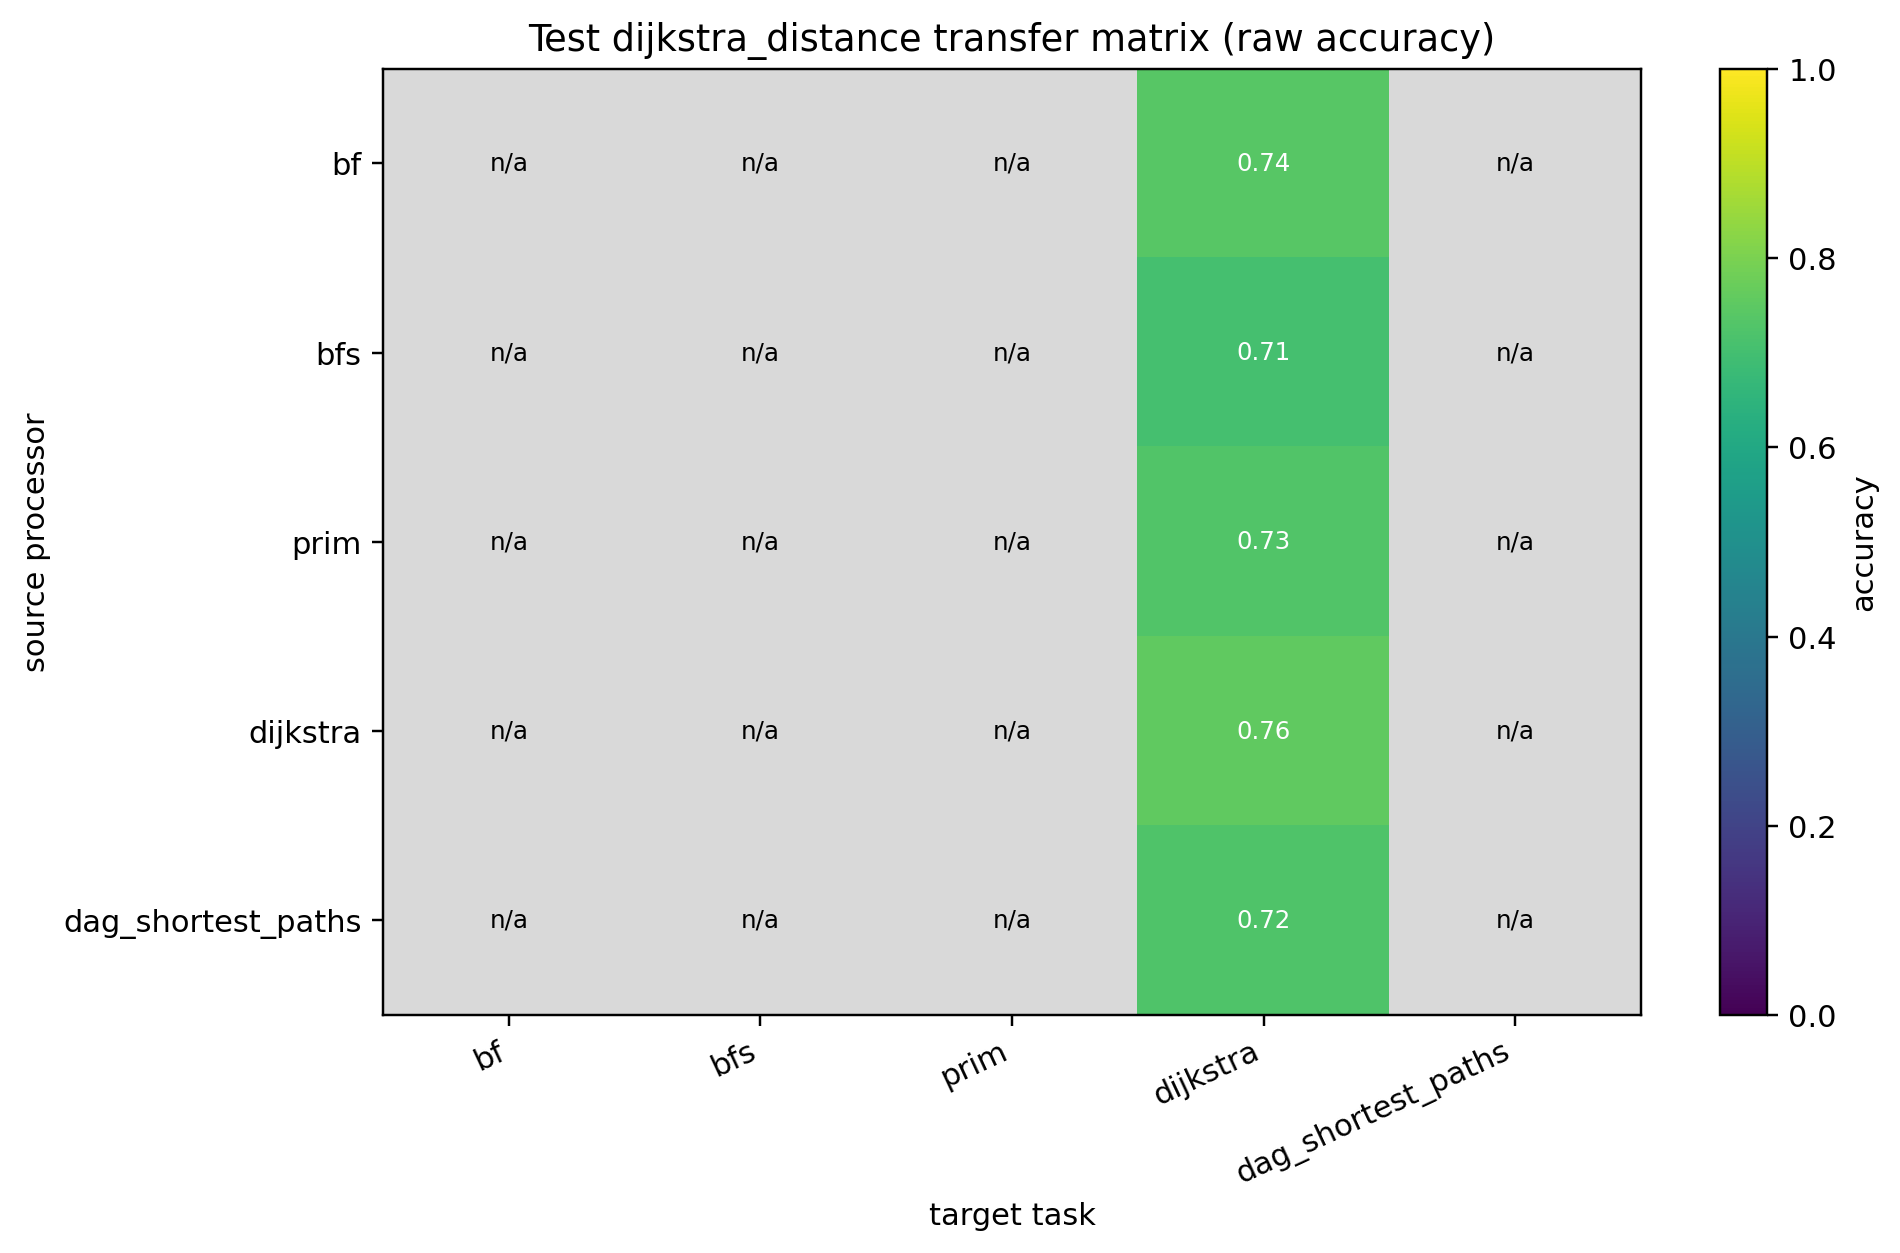

Values plotted in this chart, from the file beside it:
source, bf, bfs, prim, dijkstra, dag_shortest_paths
bf, , , , 0.7404, 
bfs, , , , 0.7068, 
prim, , , , 0.7266, 
dijkstra, , , , 0.7557, 
dag_shortest_paths, , , , 0.7239, 
